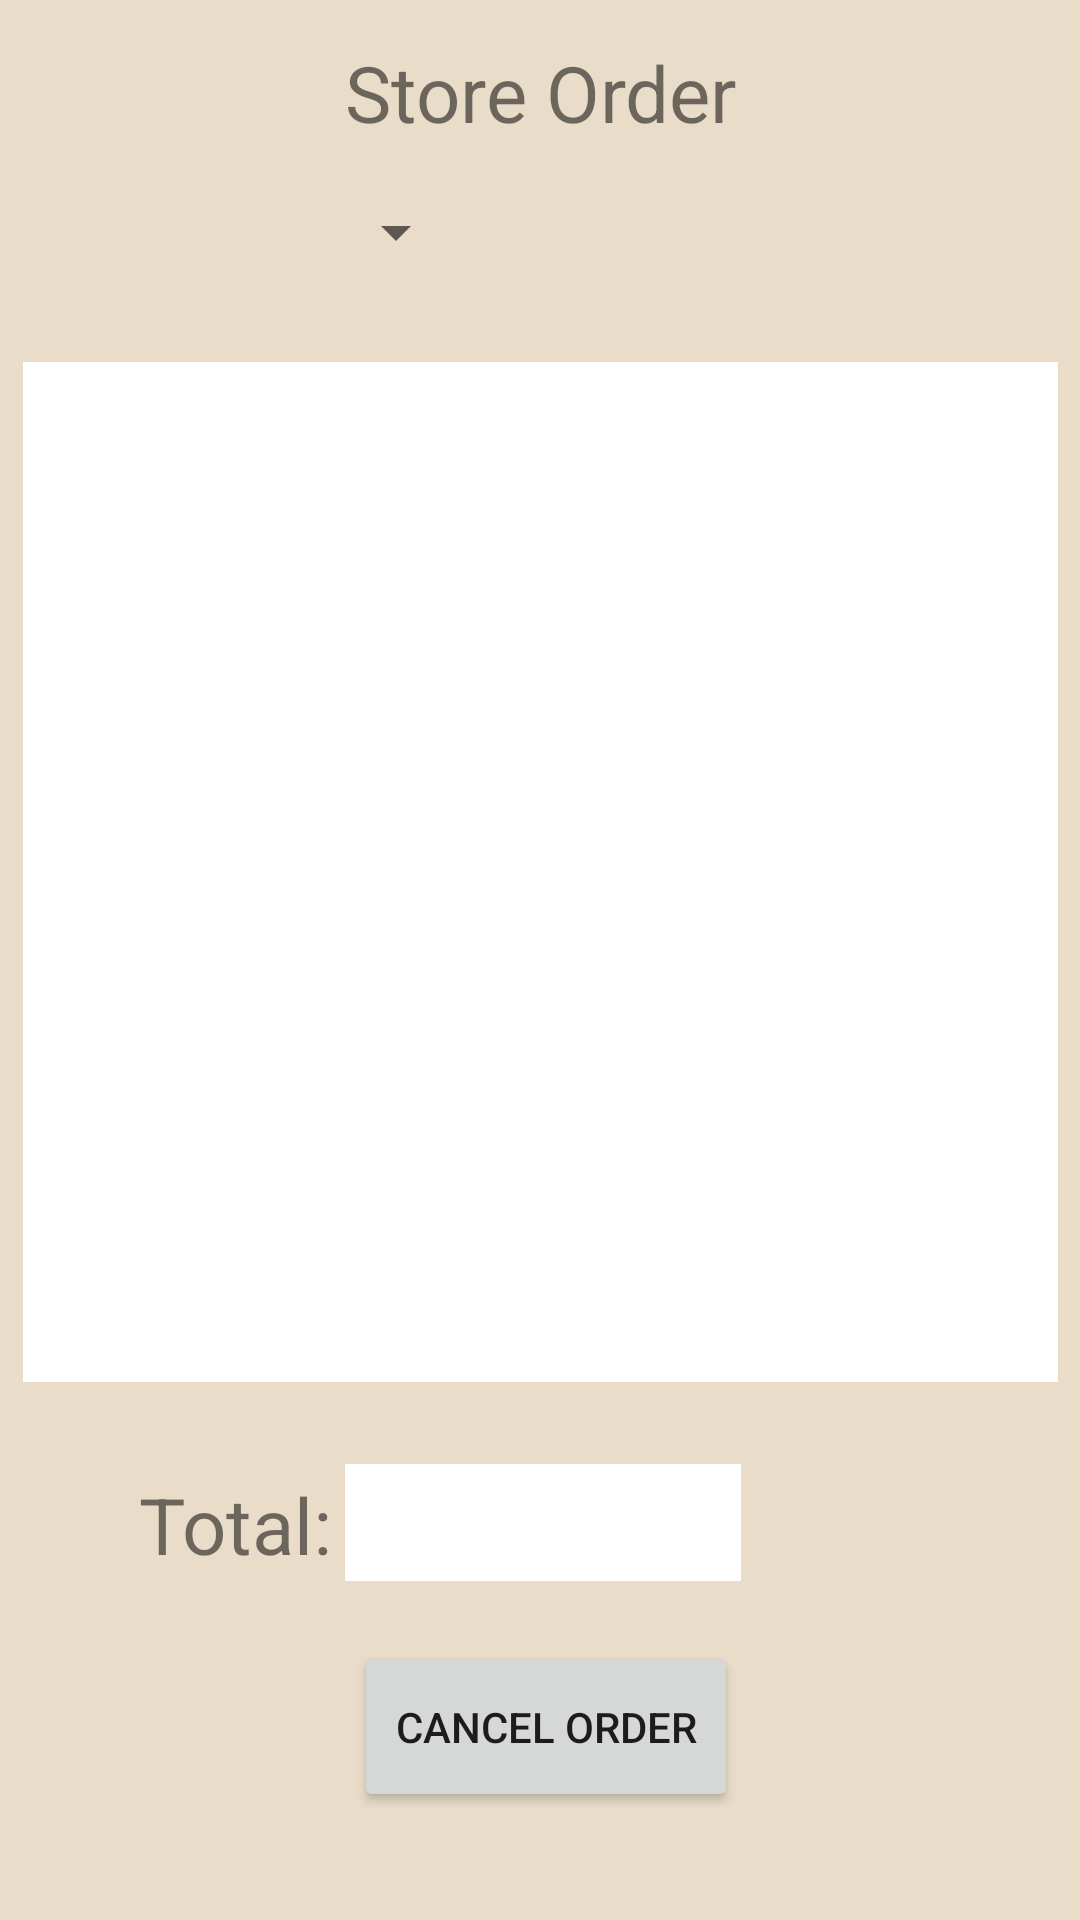

Here is an Android app screen rendered from its layout file. Give the layout XML and the strings, colors and styles it references.
<!-- AndroidManifest.xml: application theme Theme.RUCafe_App -->
<!-- res/layout/activity_store_order_main.xml -->
<?xml version="1.0" encoding="utf-8"?>
<androidx.constraintlayout.widget.ConstraintLayout xmlns:android="http://schemas.android.com/apk/res/android"
    xmlns:app="http://schemas.android.com/apk/res-auto"
    xmlns:tools="http://schemas.android.com/tools"
    android:layout_width="match_parent"
    android:layout_height="match_parent"
    android:background="#E9DCC9">

    <TextView
        android:id="@+id/textView4"
        android:layout_width="wrap_content"
        android:layout_height="wrap_content"
        android:text="Store Order"
        android:textSize="26sp"
        app:layout_constraintBottom_toBottomOf="parent"
        app:layout_constraintEnd_toEndOf="parent"
        app:layout_constraintStart_toStartOf="parent"
        app:layout_constraintTop_toTopOf="parent"
        app:layout_constraintVertical_bias="0.022" />

    <ListView
        android:id="@+id/lv_storeOrder_items"
        android:layout_width="345dp"
        android:layout_height="340dp"
        android:background="#FFFFFF"
        app:layout_constraintBottom_toBottomOf="parent"
        app:layout_constraintEnd_toEndOf="parent"
        app:layout_constraintStart_toStartOf="parent"
        app:layout_constraintTop_toBottomOf="@+id/spn_storeOrder_number"
        app:layout_constraintVertical_bias="0.128" />

    <Button
        android:id="@+id/bt_storeOrder_cancelOrder"
        android:layout_width="128dp"
        android:layout_height="57dp"
        android:layout_marginTop="20dp"
        android:onClick="cancelOrder"
        android:text="Cancel Order"
        app:layout_constraintBottom_toBottomOf="parent"
        app:layout_constraintEnd_toEndOf="parent"
        app:layout_constraintHorizontal_bias="0.508"
        app:layout_constraintStart_toStartOf="parent"
        app:layout_constraintTop_toBottomOf="@+id/tv_storeOrder_total"
        app:layout_constraintVertical_bias="0.0" />

    <TextView
        android:id="@+id/textView9"
        android:layout_width="wrap_content"
        android:layout_height="wrap_content"
        android:layout_marginStart="48dp"
        android:text="Total: "
        android:textSize="26sp"
        app:layout_constraintBottom_toBottomOf="parent"
        app:layout_constraintEnd_toStartOf="@+id/tv_storeOrder_total"
        app:layout_constraintHorizontal_bias="0.454"
        app:layout_constraintStart_toStartOf="parent"
        app:layout_constraintTop_toBottomOf="@+id/lv_storeOrder_items"
        app:layout_constraintVertical_bias="0.209" />

    <Spinner
        android:id="@+id/spn_storeOrder_number"
        android:layout_width="129dp"
        android:layout_height="34dp"
        android:layout_marginTop="12dp"
        android:spinnerMode="dropdown"
        app:layout_constraintEnd_toEndOf="parent"
        app:layout_constraintHorizontal_bias="0.117"
        app:layout_constraintStart_toStartOf="parent"
        app:layout_constraintTop_toBottomOf="@+id/textView4" />

    <TextView
        android:id="@+id/tv_storeOrder_total"
        android:layout_width="132dp"
        android:layout_height="39dp"
        android:background="#FFFFFF"
        android:textSize="20sp"
        app:layout_constraintBottom_toBottomOf="parent"
        app:layout_constraintEnd_toEndOf="parent"
        app:layout_constraintHorizontal_bias="0.505"
        app:layout_constraintStart_toStartOf="parent"
        app:layout_constraintTop_toBottomOf="@+id/lv_storeOrder_items"
        app:layout_constraintVertical_bias="0.194" />
</androidx.constraintlayout.widget.ConstraintLayout>
<!-- resources referenced by this layout -->
<resources>
  <style name="Theme.RUCafe_App" parent="Theme.MaterialComponents.DayNight.DarkActionBar">
          
          <item name="colorPrimary">@color/purple_500</item>
          <item name="colorPrimaryVariant">@color/purple_700</item>
          <item name="colorOnPrimary">@color/white</item>
          
          <item name="colorSecondary">@color/teal_200</item>
          <item name="colorSecondaryVariant">@color/teal_700</item>
          <item name="colorOnSecondary">@color/black</item>
          
          <item name="android:statusBarColor" tools:targetApi="l">?attr/colorPrimaryVariant</item>
          
      </style>
  <!-- not gathered from this repository: default colours our renderer supplied (Android Studio template values) -->
  <color name="purple_500">#FF6200EE</color>
  <color name="purple_700">#FF3700B3</color>
  <color name="teal_200">#FF03DAC5</color>
  <color name="teal_700">#FF018786</color>
  <color name="black">#FF000000</color>
  <color name="white">#FFFFFFFF</color>
</resources>
